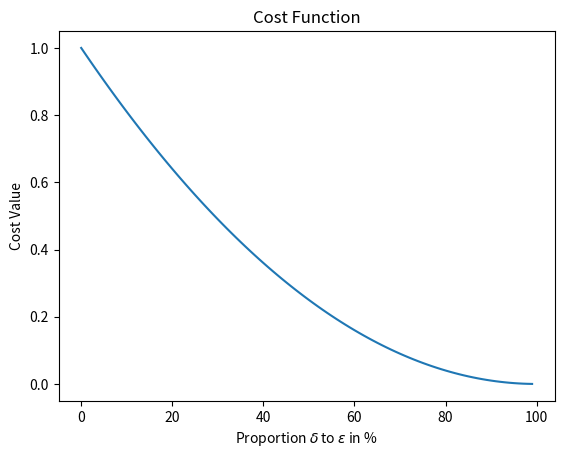

Python code for this plot:
#!/usr/bin/env python3

import matplotlib.pyplot as plt
import numpy as np

# Implementation of cost function in bimanual functional regrasping paper with corresponding epsilons
scores = []
for i in np.arange(0, 1, 0.01):
    delta = [1 * i]
    epsilon = [1]
    score = 0
    for i in range(len(delta)):
        score += 1/epsilon[i]**2 * delta[i]**2 - 2/epsilon[i] * delta[i] + 1
    score = score/len(delta)
    scores.append(score)

plt.plot(scores)
plt.title("Cost Function")
plt.xlabel(r"Proportion $\delta$ to $\epsilon$ in %")
plt.ylabel("Cost Value")
plt.show()
